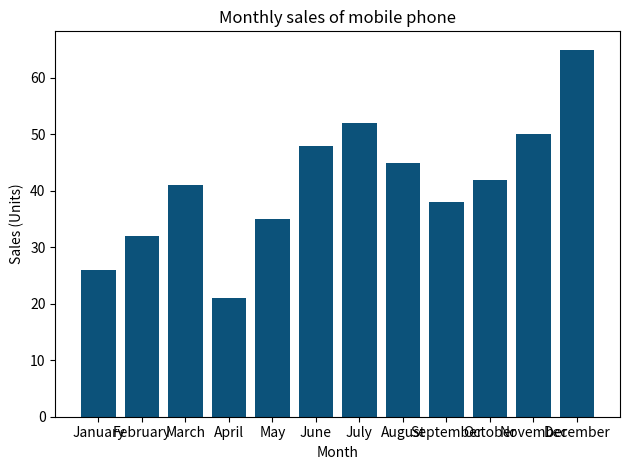

Write Python code to recreate this figure.
import pandas as pd
import matplotlib.pyplot as plt
data = {
    'Month': ['January', 'February', 'March', 'April', 'May', 'June',
              'July', 'August', 'September', 'October', 'November', 'December'],
    'Sales': [26, 32, 41, 21, 35, 48, 52, 45, 38, 42, 50, 65]
}


df = pd.DataFrame(data)
plt.bar(height='Sales', x='Month', data=df, color="#0C527A")
plt.xlabel('Month')
plt.ylabel('Sales (Units)')
plt.title('Monthly sales of mobile phone')
plt.tight_layout()
plt.show()
